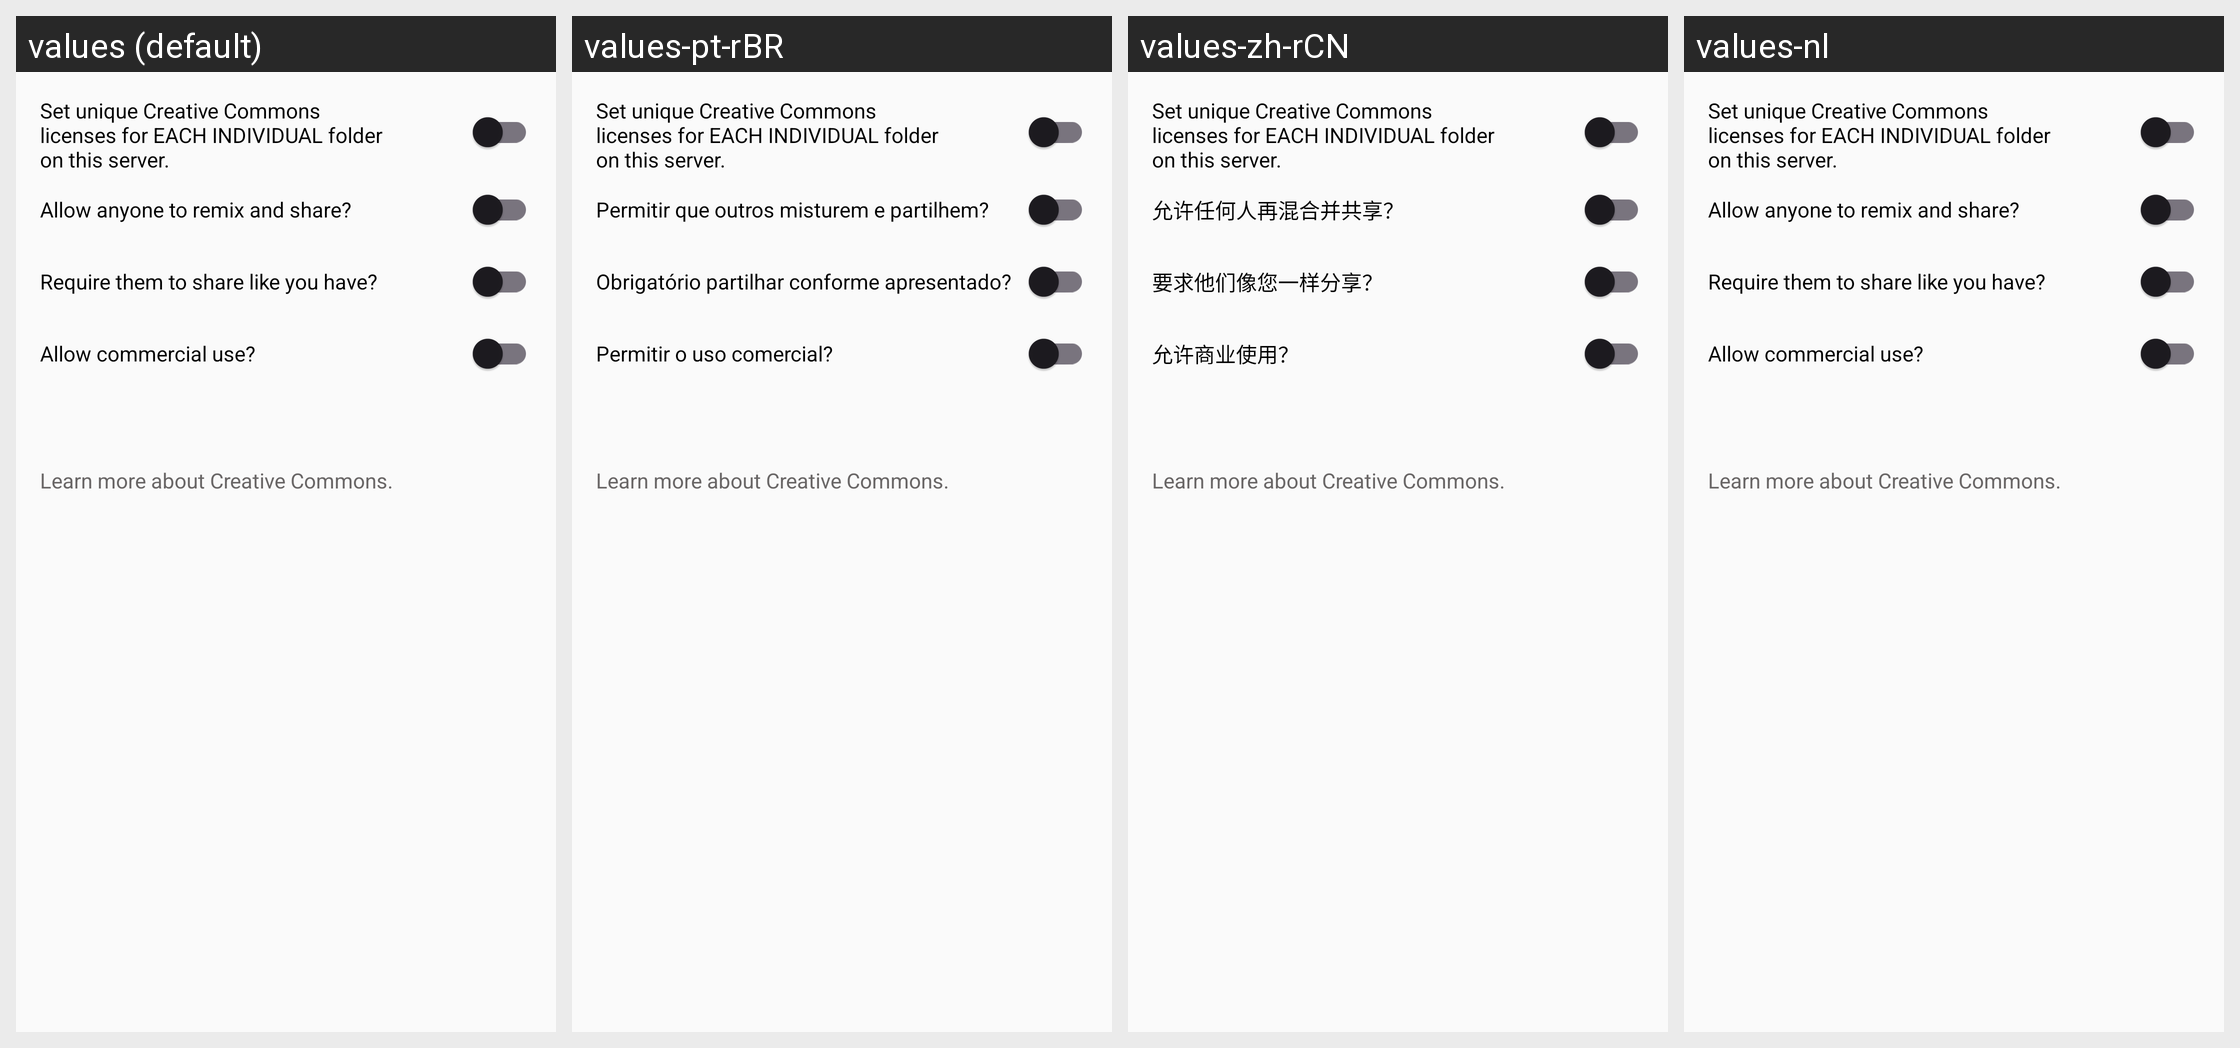

Strings drawn on this Android screen and how each of the app's shown locales translates them:
Android screen res/layout/content_cc.xml rendered under 4 locales, left to right: values (default), values-pt-rBR, values-zh-rCN, values-nl. Device: Nexus 5 (rendered at 1080×1920; each locale shown at half size, 540×960, under a caption strip naming it); theme AppTheme.NoActionBar.
Other locales in the repository, not shown: values-ar, values-de, values-es, values-fa, values-fr, values-it, values-ru, values-sv, values-tr, values-uk, values-zh-rTW.
Strings drawn on this screen, with the default value and each locale's value (text and hints the layout hard-codes, and strings that could not be matched under every locale, appear in the picture but are not listed):

set_unique_creative_commons_licenses_for_each_individual_folder_on_this_server
  values: Set unique Creative Commons licenses for EACH INDIVIDUAL folder on this server.
  values-pt-rBR: Set unique Creative Commons licenses for EACH INDIVIDUAL folder on this server.  [not translated; the default value is used]
  values-zh-rCN: Set unique Creative Commons licenses for EACH INDIVIDUAL folder on this server.  [not translated; the default value is used]
  values-nl: Set unique Creative Commons licenses for EACH INDIVIDUAL folder on this server.  [not translated; the default value is used]

info_license_deriv
  values: Allow anyone to remix and share?
  values-pt-rBR: Permitir que outros misturem e partilhem?
  values-zh-rCN: 允许任何人再混合并共享？
  values-nl: Allow anyone to remix and share?  [not translated; the default value is used]

info_license_sharealike
  values: Require them to share like you have?
  values-pt-rBR: Obrigatório partilhar conforme apresentado?
  values-zh-rCN: 要求他们像您一样分享？
  values-nl: Require them to share like you have?  [not translated; the default value is used]

info_license_comm
  values: Allow commercial use?
  values-pt-rBR: Permitir o uso comercial?
  values-zh-rCN: 允许商业使用？
  values-nl: Allow commercial use?  [not translated; the default value is used]

learn_more_about_creative_commons
  values: Learn more about Creative Commons.
  values-pt-rBR: Learn more about Creative Commons.  [not translated; the default value is used]
  values-zh-rCN: Learn more about Creative Commons.  [not translated; the default value is used]
  values-nl: Learn more about Creative Commons.  [not translated; the default value is used]
